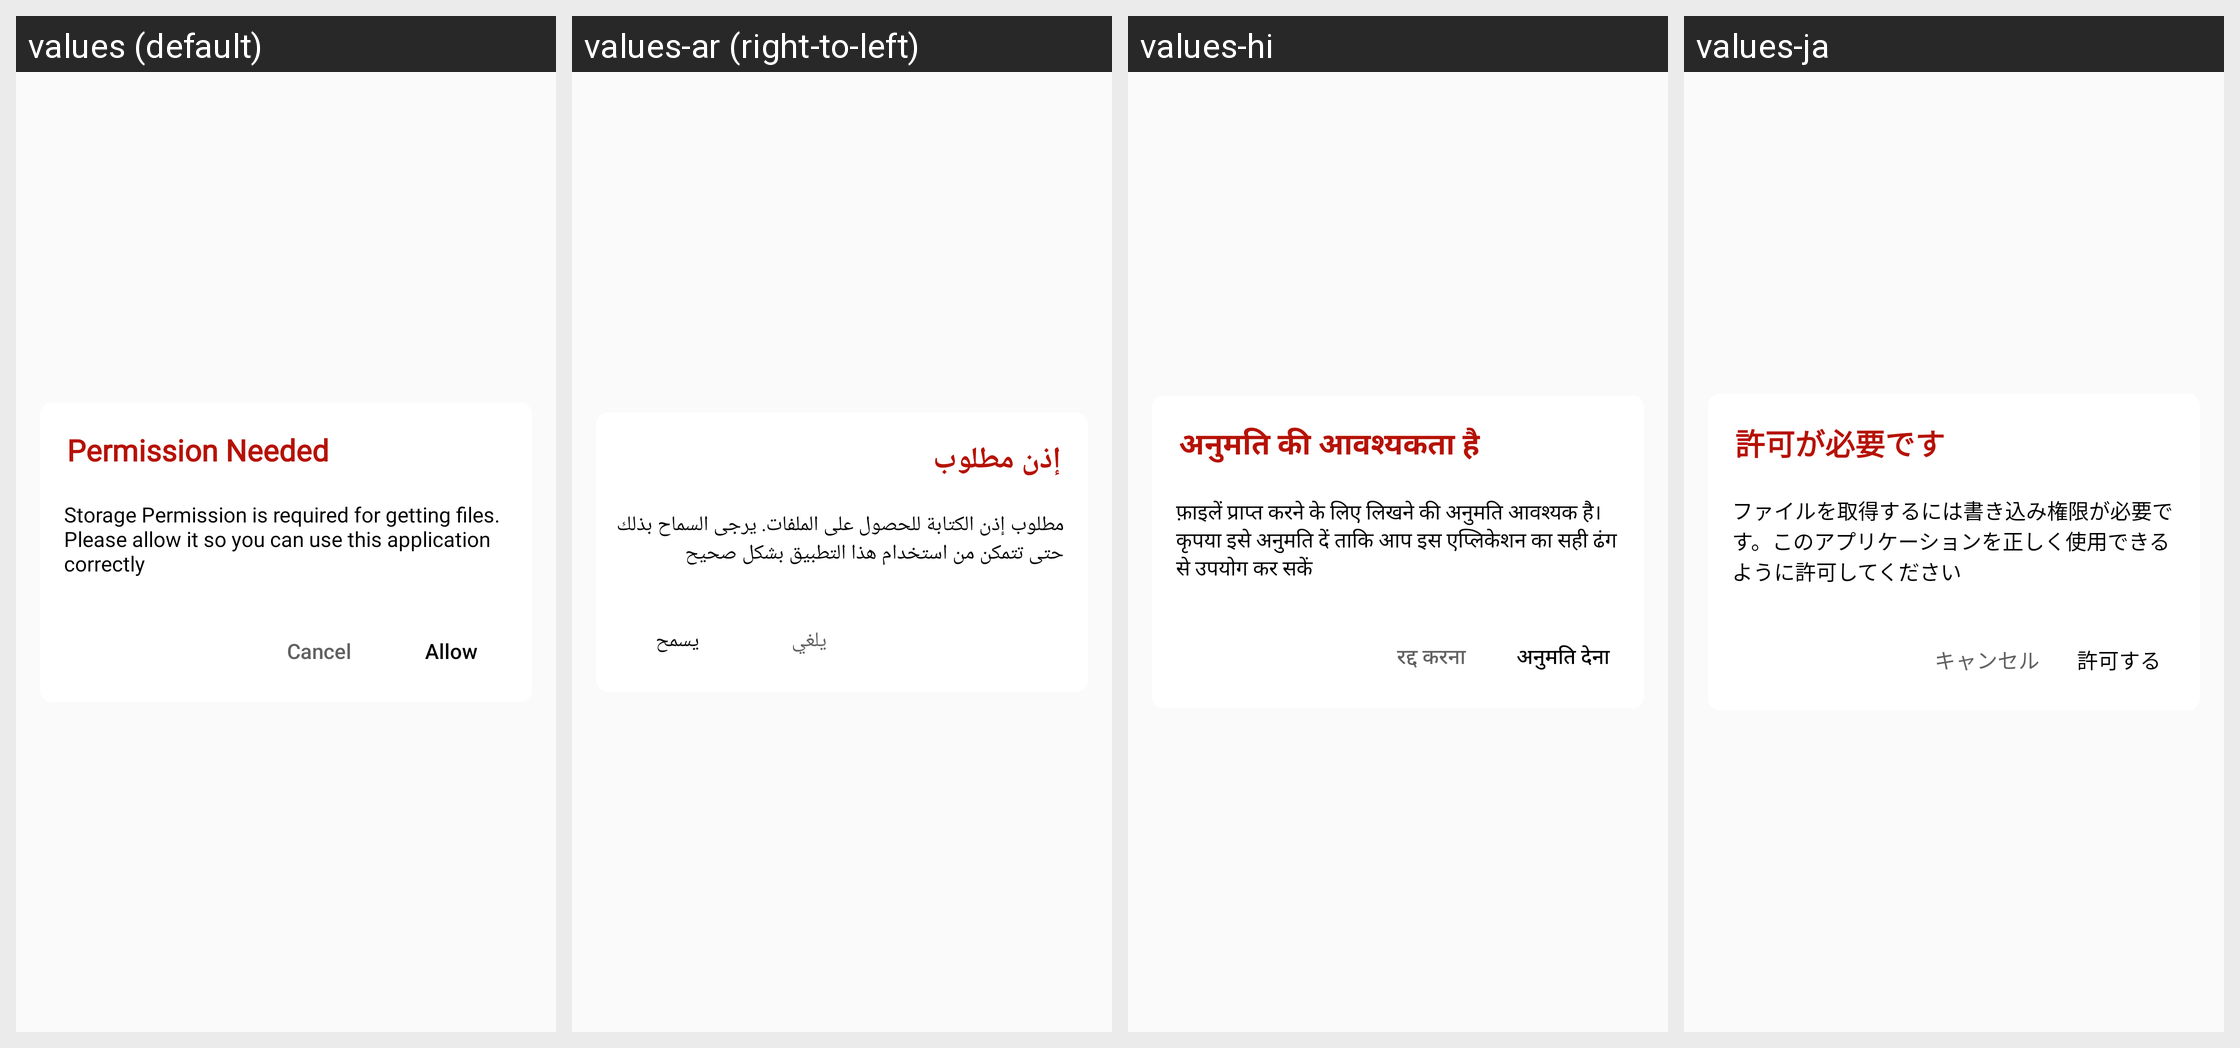

The same Android screen rendered under several of its app's locales, left to right. List the strings drawn on it with the default value and each locale's translation.
Android screen res/layout/dialog_permission.xml rendered under 4 locales, left to right: values (default), values-ar (right-to-left), values-hi, values-ja. Device: Nexus 5 (rendered at 1080×1920; each locale shown at half size, 540×960, under a caption strip naming it); theme Theme.Bottomnavpdf.
Other locales in the repository, not shown: values-de, values-es, values-fr, values-tr, values-zh-rCN.
Strings drawn on this screen, with the default value and each locale's value (text and hints the layout hard-codes, and strings that could not be matched under every locale, appear in the picture but are not listed):

permission_needed
  values: Permission Needed
  values-ar: إذن مطلوب
  values-hi: अनुमति की आवश्यकता है
  values-ja: 許可が必要です

permission_message
  values: Storage Permission is required for getting files. Please allow it so you can use this application correctly
  values-ar: مطلوب إذن الكتابة للحصول على الملفات. يرجى السماح بذلك حتى تتمكن من استخدام هذا التطبيق بشكل صحيح
  values-hi: फ़ाइलें प्राप्त करने के लिए लिखने की अनुमति आवश्यक है। कृपया इसे अनुमति दें ताकि आप इस एप्लिकेशन का सही ढंग से उपयोग कर सकें
  values-ja: ファイルを取得するには書き込み権限が必要です。このアプリケーションを正しく使用できるように許可してください

cancel
  values: Cancel
  values-ar: يلغي
  values-hi: रद्द करना
  values-ja: キャンセル

allow
  values: Allow
  values-ar: يسمح
  values-hi: अनुमति देना
  values-ja: 許可する
